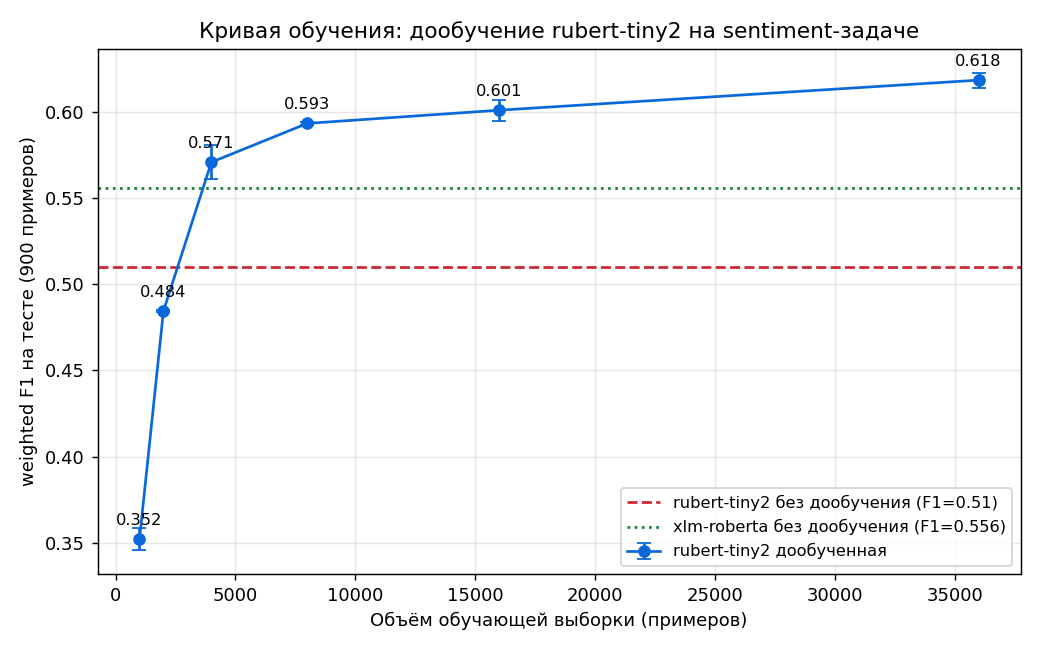

The file beside this chart, header and first rows:
train_size, seed, f1
999, 1, 0.3457
999, 2, 0.3585
1998, 1, 0.485
1998, 2, 0.4839
3999, 1, 0.5807
3999, 2, 0.5609
7998, 1, 0.5926
7998, 2, 0.594
15999, 1, 0.6071
15999, 2, 0.5948
36000, 1, 0.6141
36000, 2, 0.6227
